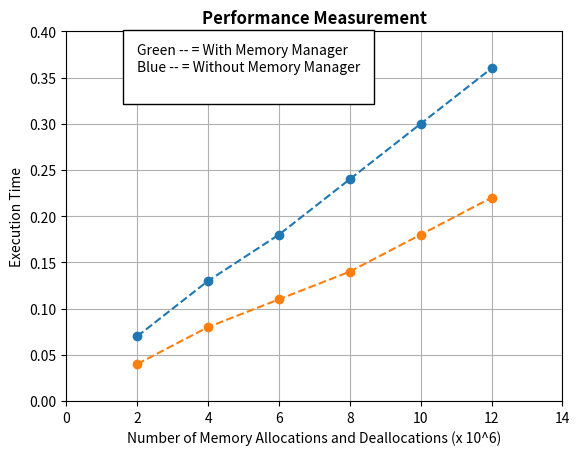

Reproduce this figure in Python.
# code for plotting performance measurement
import matplotlib.pyplot as plt


rtt=[0.07,0.13,0.18,0.24,0.3,0.36]
p=[2,4,6,8,10,12]
bx=plt.subplot(111)
bx.plot(p,rtt,linestyle='--',marker='o',linewidth=1.5)
bx.grid()
bx.set_xlim(0,14)
bx.set_ylim(0,0.40)
bx.set_title('Performance Measurement',color='#000000',weight="bold",size="large")
bx.set_ylabel('Execution Time')
bx.set_xlabel('Number of Memory Allocations and Deallocations (x 10^6)')
bx.text(2,0.34,'Green -- = With Memory Manager\nBlue -- = Without Memory Manager\n',bbox={'facecolor':'white','pad':10})

p=[2,4,6,8,10,12]
rtt=[0.04,0.08,0.11,0.14,0.18,0.22]
bx.plot(p,rtt,linestyle='--',marker='o',linewidth=1.5)

plt.savefig('graph.png')
